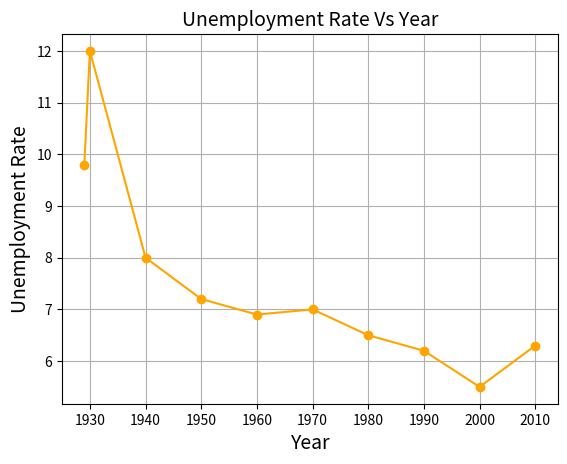

Write the Python code that produced this figure.
import pandas as pd
import numpy as np
import matplotlib.pyplot as plt

# Bar graph
data = {'Year': [1929,1930,1940,1950,1960,1970,1980,1990,2000,2010],
        'Unemployment_Rate': [9.8,12,8,7.2,6.9,7,6.5,6.2,5.5,6.3]
        }
df = pd.DataFrame(data, columns = ['Year', 'Unemployment_Rate'])
plt.plot(df['Year'], df['Unemployment_Rate'],marker='o', color = 'orange')
plt.title('Unemployment Rate Vs Year', fontsize = 14)
plt.xlabel('Year', fontsize = 14)
plt.ylabel('Unemployment Rate', fontsize = 14)
plt.grid(True)
plt.show()

# Histogram
x = np.random.randint(5,50,30)
